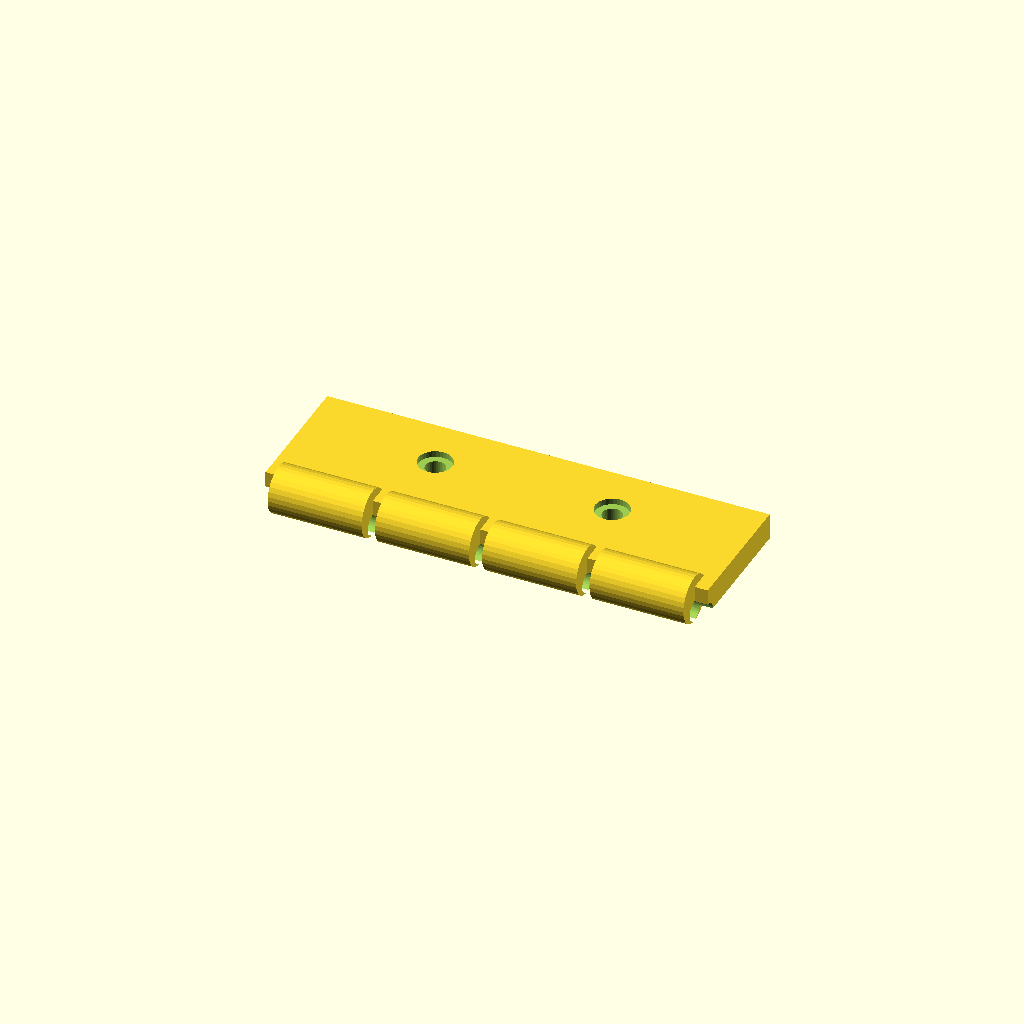
Cell 1: the model at its default parameters.
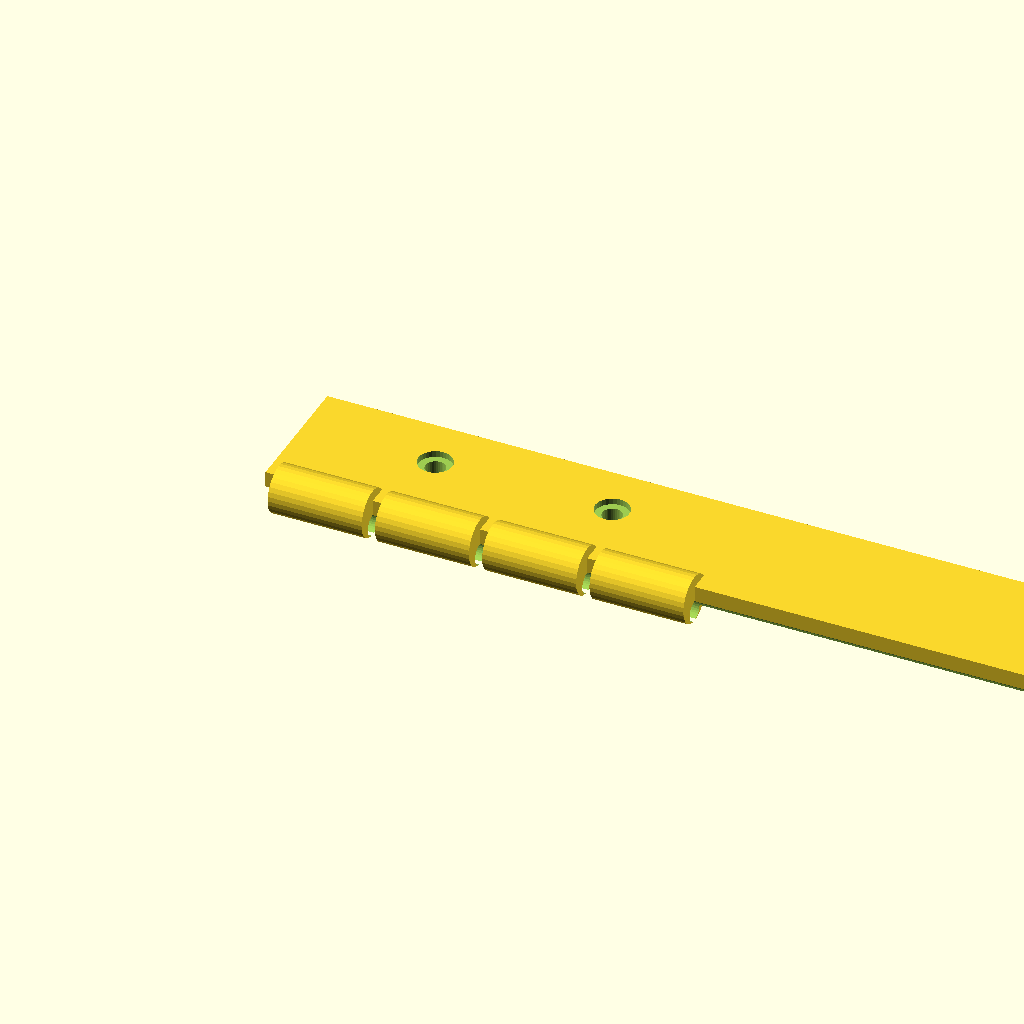
Cell 2 — plate_len set to 200, the other parameters unchanged.
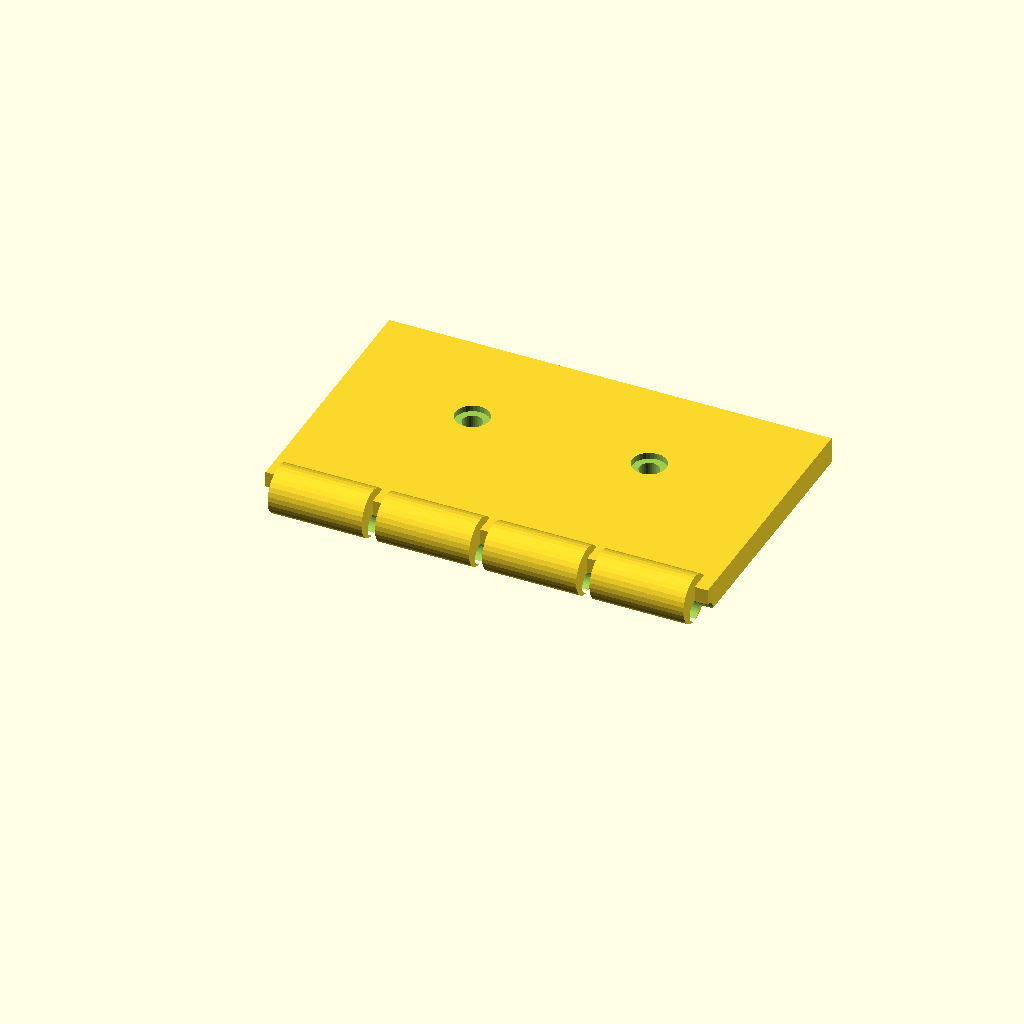
Cell 3 — plate_w set to 60, the other parameters unchanged.
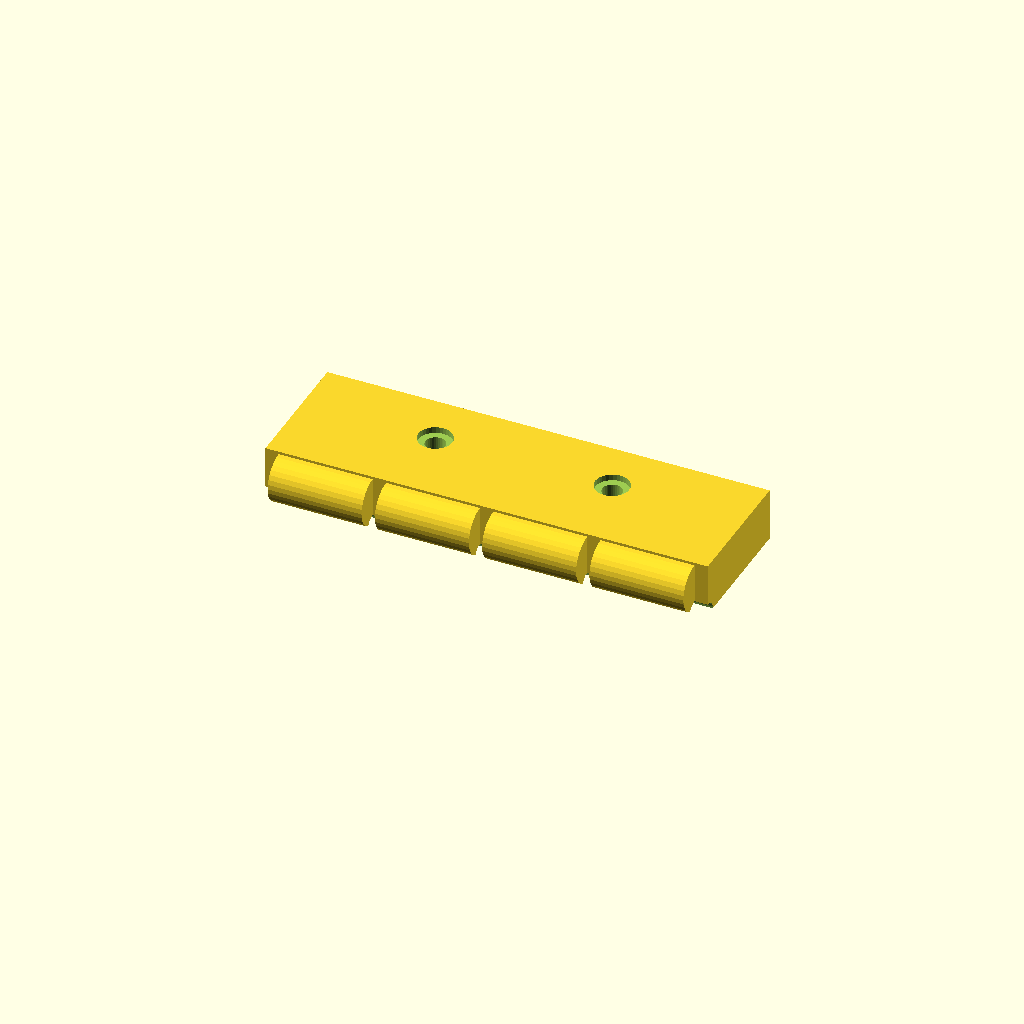
Cell 4 — plate_t set to 12, the other parameters unchanged.
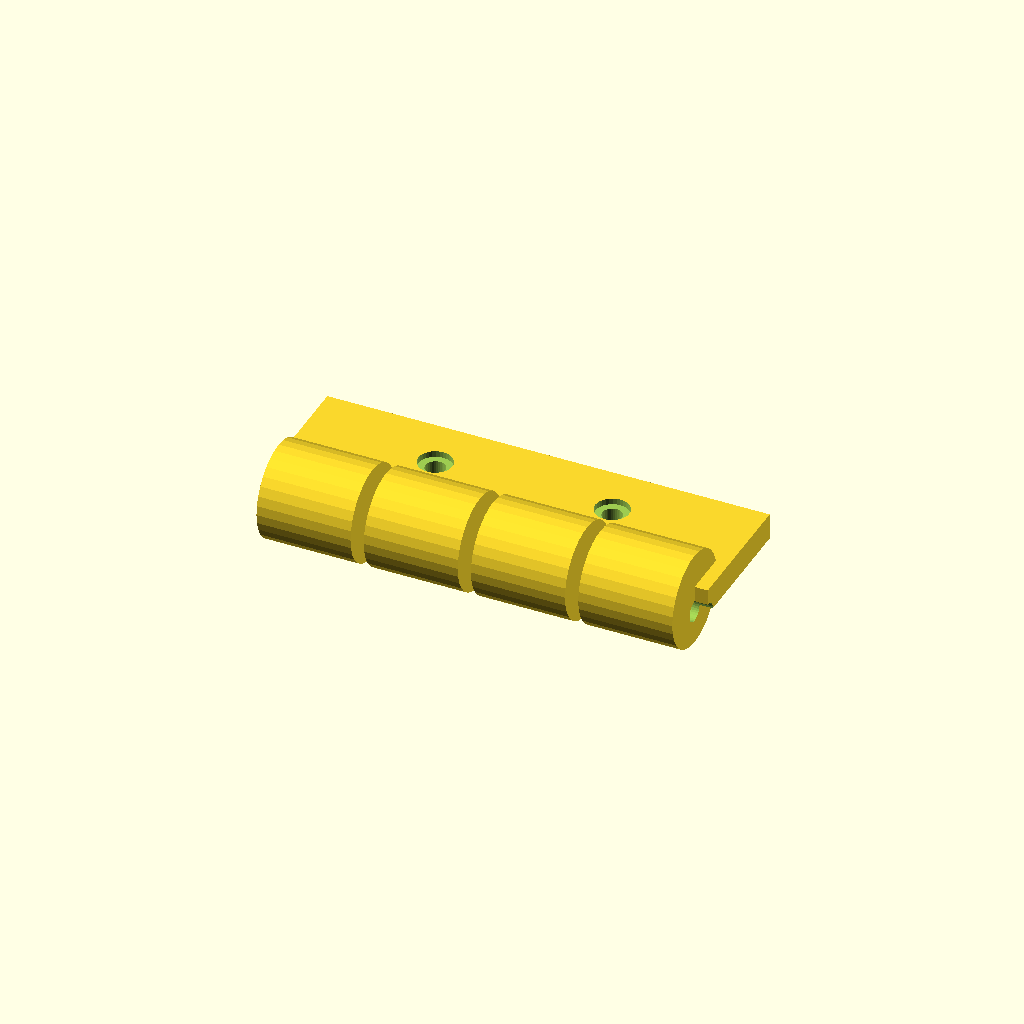
Cell 5: barrel_d = 21.6 (everything else at default).
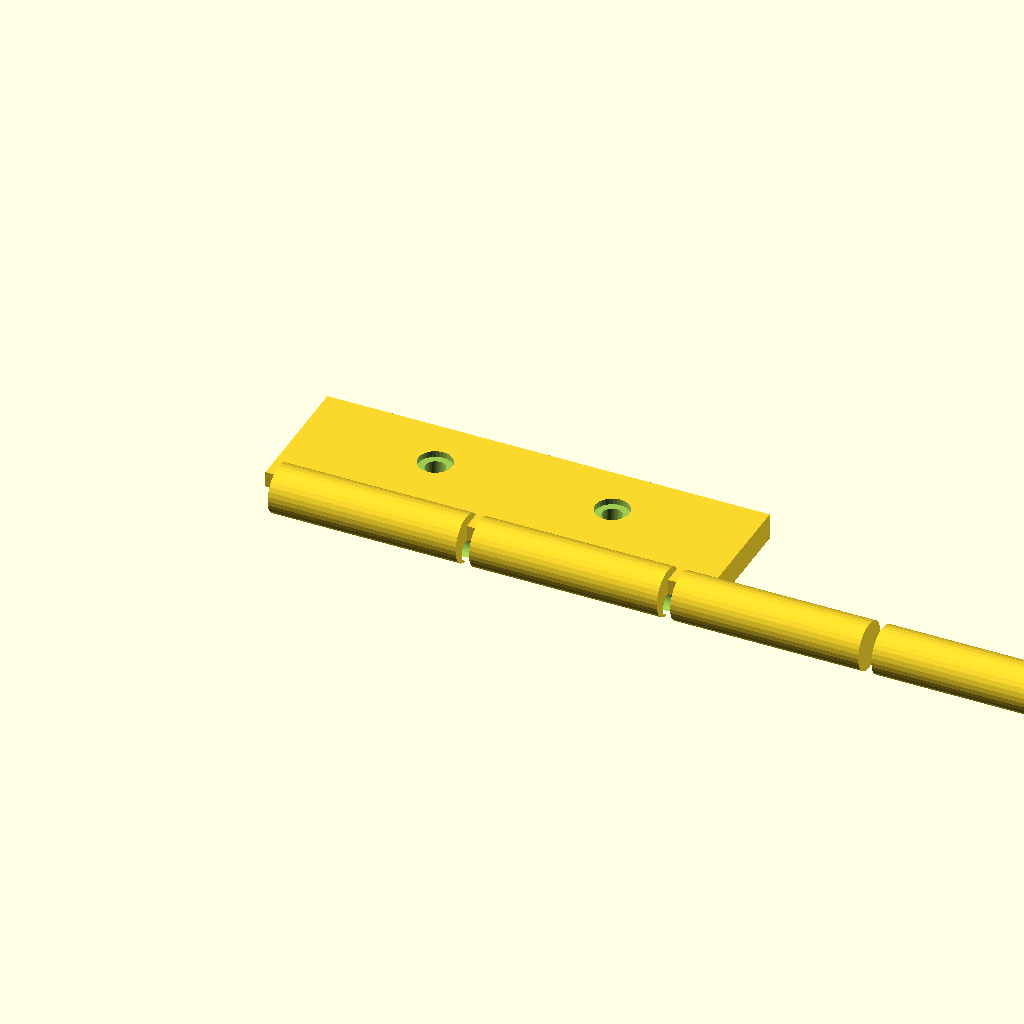
Cell 6: the same model with barrel_w = 42.5.
All cells are drawn from one camera (rotation 55°, 0°, 25°, orthographic, colour scheme Cornfield), so only the parameter changes between them.
Source of the model, optional_data/gen2/hinges/part_0042.scad:
$fn = 32;

// ----------------------------------------------------------------------
// Hinge leaf: 100 x 35.4 x 10.8 mm
// ----------------------------------------------------------------------

// --- parameters (mm) ---
plate_len = 100;          // leaf length, X
plate_w = 30;             // leaf width, Y
plate_t = 6;              // leaf thickness
barrel_d = 10.8;          // knuckle diameter
barrel_w = 21.25;         // knuckle width
knuckle_n = 4;            // number of knuckles
pin_d = 4.86;             // pin bore
gap = 3;                  // gap between the knuckles
screw_d = 4.5;            // screw clearance
cs_d = 7.7;               // countersink diameter
cs_h = 1.4;               // countersink depth

module leaf() {
  cube([plate_len, plate_w, plate_t]);
}

module knuckles() {
  /* barrels sit on the leaf edge, the pin axis at half the leaf thickness */
  for (i = [0 : knuckle_n - 1])
    translate([gap + i * (barrel_w + gap), 0, plate_t * 0.5])
      rotate([0, 90, 0]) cylinder(h = barrel_w, d = barrel_d);
}

difference() {
  union() {
    leaf();
    knuckles();
  }
  rotate([0, 90, 0]) translate([0, 0, -1])
    cylinder(h = plate_len + 2, d = pin_d);
  translate([30, plate_w * 0.6, -1]) cylinder(h = plate_t + 2, d = screw_d);
  translate([30, plate_w * 0.6, plate_t - cs_h]) cylinder(h = cs_h + 0.5, d = cs_d);
  translate([70, plate_w * 0.6, -1]) cylinder(h = plate_t + 2, d = screw_d);
  translate([70, plate_w * 0.6, plate_t - cs_h]) cylinder(h = cs_h + 0.5, d = cs_d);
}
Customizer parameters (derived from the source; name, type, default, range or options):
plate_len: number, default 100
plate_w: number, default 30
plate_t: number, default 6
barrel_d: number, default 10.8
barrel_w: number, default 21.25
knuckle_n: number, default 4
pin_d: number, default 4.86
gap: number, default 3
screw_d: number, default 4.5
cs_d: number, default 7.7
cs_h: number, default 1.4
